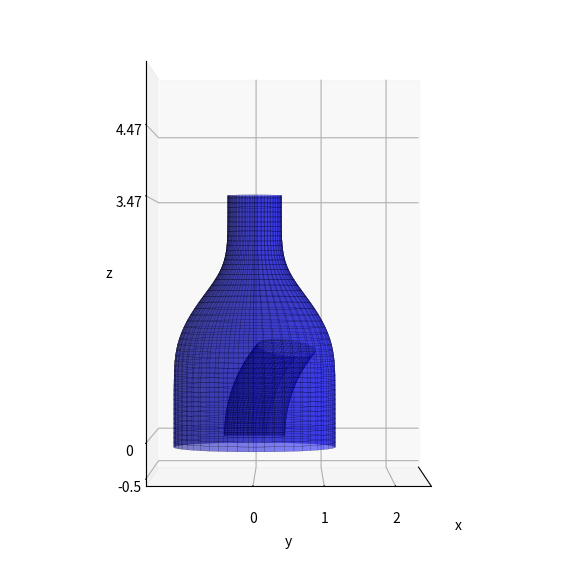

The script that saved this image:
import numpy as np

from scipy import special

import matplotlib.pyplot as plt
%matplotlib ipympl

#Rounding
dp=2

#For directrix
d = -.5
a = 1 
b = 2
theta = .7

h = (a+b+(a-b)*np.cos(theta))/np.sin(theta)

P = np.array([0,a*(1+np.cos(theta)),h-a*np.sin(theta)])
Q = np.array([0,b*(1-np.cos(theta)),b*np.sin(theta)])
PQ = Q-P
magPQ = np.sqrt(PQ[1]**2+PQ[2]**2)

#For radius function


fig = plt.figure(figsize = (7,8), label = ' ')
fig.tight_layout()
ax = plt.axes(projection='3d')

#Straight segment 1
u = np.linspace(0, h, 100)
v = np.linspace(0,2*np.pi,100)
u, v = np.meshgrid(u, v)

#Diretrix
gamma = (0,0,u)

#ON Frame
T = (0,0,1)
N = (1,0,0)
B = (0,1,0)

#Radius function
r = .8 - .4*special.erf(8*u/(h-d)-4)
rdot = -(4/(h-d))*special.erf(8*u/(h-d)-4)/(np.sqrt(np.pi)*(h-d))

x = gamma[0] - r*rdot*T[0] + r*np.sqrt(1-(rdot)**2)*(N[0]*np.cos(v)+B[0]*np.sin(v)) 
y = gamma[1] - r*rdot*T[1] + r*np.sqrt(1-(rdot)**2)*(N[1]*np.cos(v)+B[1]*np.sin(v)) 
z = gamma[2] - r*rdot*T[2] + r*np.sqrt(1-(rdot)**2)*(N[2]*np.cos(v)+B[2]*np.sin(v)) 

ax.plot_surface(x, y, z, color = 'blue', edgecolor = 'black', linewidth = .1, alpha = .5)

#Circular segment 2

u = np.linspace(0, b*theta, 100)
v = np.linspace(0,2*np.pi,100)
u, v = np.meshgrid(u, v)

#Diretrix
gamma = (0,b+b*np.cos(np.pi-theta+u/b), b*np.sin(np.pi-theta+u/b))

#ON Frame
T = (0,-np.sin(np.pi-theta+u/b),np.cos(np.pi-theta+u/b))
N = (0,-(1/b)*np.cos(np.pi-theta+u/b),-(1/b)*np.sin(np.pi-theta+u/b))
B = (0,1,0)

#Radius function
r = .4
rdot = 0

x = gamma[0] - r*rdot*T[0] + r*np.sqrt(1-(rdot)**2)*(N[0]*np.cos(v)+B[0]*np.sin(v)) 
y = gamma[1] - r*rdot*T[1] + r*np.sqrt(1-(rdot)**2)*(N[1]*np.cos(v)+B[1]*np.sin(v)) 
z = gamma[2] - r*rdot*T[2] + r*np.sqrt(1-(rdot)**2)*(N[2]*np.cos(v)+B[2]*np.sin(v)) 

ax.plot_surface(x, y, z, color = 'yellow', edgecolor = 'black', linewidth = .1, alpha = .5)


#Axis labels
ax.set_xlabel('x')
ax.set_ylabel('y')
ax.set_zlabel('z')

ax.set(xlim=(-2,2), ylim=(-1.5*a,2.5*a), zlim=(1.2*d,1.2*(h+a)))

#Ticks
ax.set_xticks([])


if b<=a:
    ax.set_yticks([0,b,a], labels=["0", str(b), str(a)])
else:
    ax.set_yticks([0,a,b], labels=["0", str(a), str(b)])

ax.set_zticks([d, 0,h,h+a], labels=[str(d), "0", str(float(np.round(h,dp))), str(float(np.round(h+a,dp)))])

ax.set_aspect('equal')

ax.view_init(elev=0, azim=0, roll=0)

plt.show()
